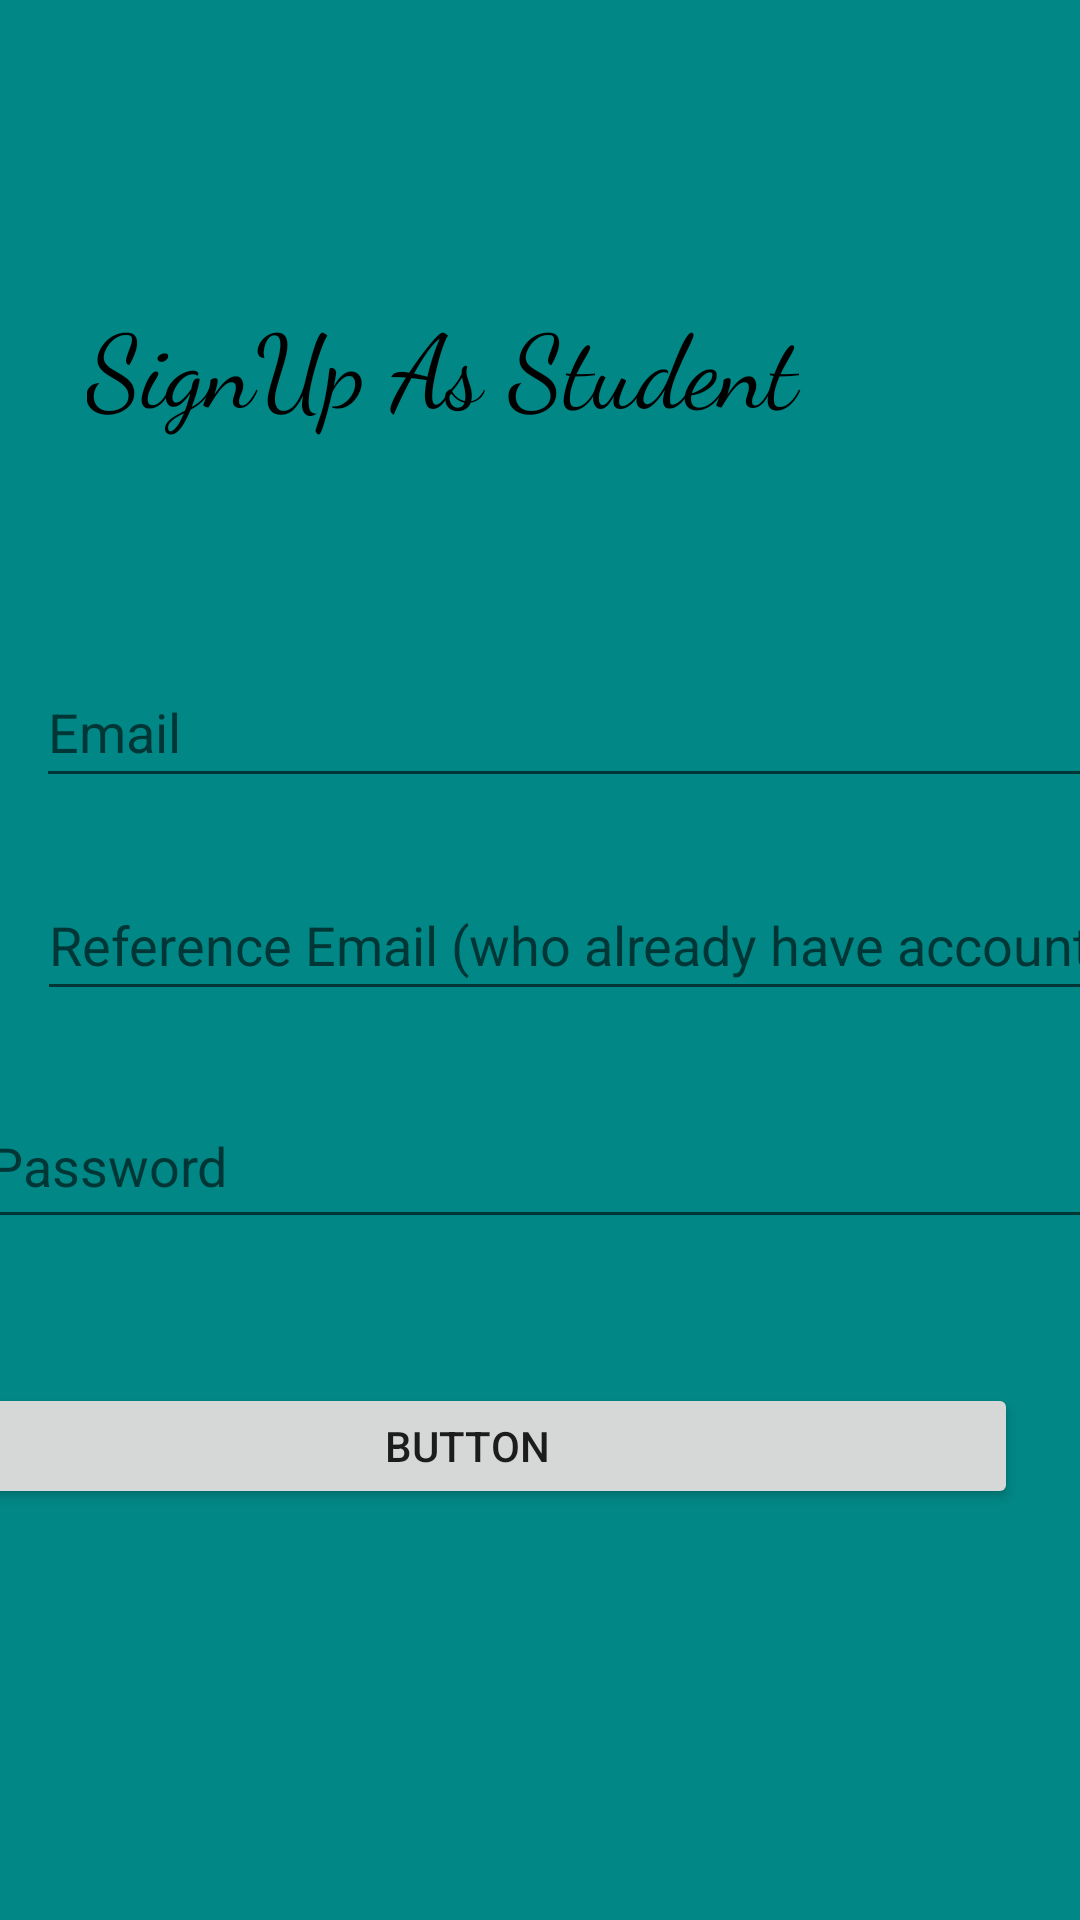

Here is an Android app screen rendered from its layout file. Give the layout XML and the strings, colors and styles it references.
<!-- AndroidManifest.xml: application theme Theme.TuitionMedia -->
<!-- res/layout/activity_signup_as_student.xml -->
<?xml version="1.0" encoding="utf-8"?>
<androidx.constraintlayout.widget.ConstraintLayout xmlns:android="http://schemas.android.com/apk/res/android"
    xmlns:app="http://schemas.android.com/apk/res-auto"
    xmlns:tools="http://schemas.android.com/tools"
    android:layout_width="match_parent"
    android:layout_height="match_parent"
    android:background="@color/teal_700"
    tools:context=".SignupAsStudentActivity">

    <TextView
        android:id="@+id/textView2"
        android:layout_width="270dp"
        android:layout_height="49dp"
        android:layout_marginTop="98dp"
        android:layout_marginEnd="61dp"
        android:fontFamily="cursive"
        android:text="SignUp As Student"
        android:textColor="@color/black"
        android:textSize="34sp"
        app:layout_constraintEnd_toEndOf="parent"
        app:layout_constraintTop_toTopOf="parent" />

    <EditText
        android:id="@+id/editTextTextEmailAddress2"
        android:layout_width="369dp"
        android:layout_height="47dp"
        android:layout_marginStart="15dp"
        android:layout_marginTop="72dp"
        android:layout_marginEnd="15dp"
        android:ems="10"
        android:hint="Email"
        android:inputType="textEmailAddress"
        app:layout_constraintEnd_toEndOf="parent"
        app:layout_constraintHorizontal_bias="0.083"
        app:layout_constraintStart_toStartOf="parent"
        app:layout_constraintTop_toBottomOf="@+id/textView2" />

    <EditText
        android:id="@+id/editTextTextEmailAddress3"
        android:layout_width="368dp"
        android:layout_height="47dp"
        android:layout_marginStart="15dp"
        android:layout_marginTop="24dp"
        android:layout_marginEnd="15dp"
        android:ems="10"
        android:hint="Reference Email (who already have account)"
        android:inputType="textEmailAddress"
        app:layout_constraintEnd_toEndOf="parent"
        app:layout_constraintHorizontal_bias="0.076"
        app:layout_constraintStart_toStartOf="parent"
        app:layout_constraintTop_toBottomOf="@+id/editTextTextEmailAddress2" />

    <EditText
        android:id="@+id/editTextTextPassword2"
        android:layout_width="376dp"
        android:layout_height="52dp"
        android:layout_marginStart="15dp"
        android:layout_marginTop="24dp"
        android:layout_marginEnd="15dp"
        android:ems="10"
        android:hint="Password"
        android:inputType="textPassword"
        app:layout_constraintEnd_toEndOf="parent"
        app:layout_constraintStart_toStartOf="parent"
        app:layout_constraintTop_toBottomOf="@+id/editTextTextEmailAddress3" />

    <Button
        android:id="@+id/button2"
        android:layout_width="367dp"
        android:layout_height="42dp"
        android:layout_marginTop="48dp"
        android:layout_marginEnd="21dp"
        android:text="Button"
        app:layout_constraintEnd_toEndOf="parent"
        app:layout_constraintTop_toBottomOf="@+id/editTextTextPassword2" />
</androidx.constraintlayout.widget.ConstraintLayout>
<!-- resources referenced by this layout -->
<resources>
  <style name="Theme.TuitionMedia" parent="Theme.MaterialComponents.DayNight.NoActionBar">
          
          <item name="colorPrimary">@color/purple_500</item>
          <item name="colorPrimaryVariant">@color/purple_700</item>
          <item name="colorOnPrimary">@color/white</item>
          
          <item name="colorSecondary">@color/teal_200</item>
          <item name="colorSecondaryVariant">@color/teal_700</item>
          <item name="colorOnSecondary">@color/black</item>
          
          <item name="android:statusBarColor" tools:targetApi="l">?attr/colorPrimaryVariant</item>
          
      </style>
  <!-- not gathered from this repository: default colours our renderer supplied (Android Studio template values) -->
  <color name="purple_500">#FF6200EE</color>
  <color name="purple_700">#FF3700B3</color>
  <color name="teal_200">#FF03DAC5</color>
  <color name="teal_700">#FF018786</color>
  <color name="black">#FF000000</color>
  <color name="white">#FFFFFFFF</color>
</resources>
